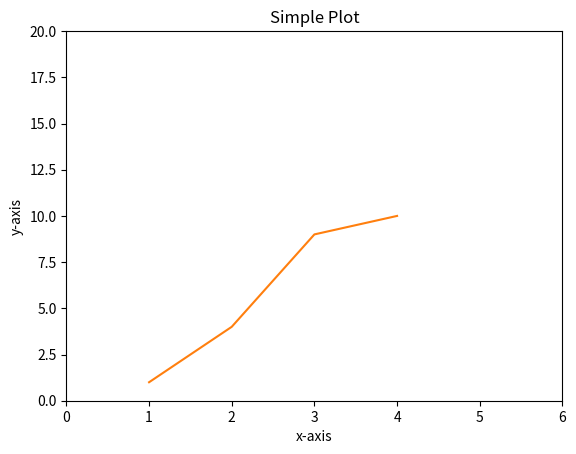

Generate this figure with matplotlib:
import matplotlib.pyplot as plt 
  
# initializing the data 
x = [10, 20, 30, 40] 
y = [20, 30, 40, 50] 
  
# plotting the data 
plt.plot(x, y) 
  
# Adding the title 
plt.title("Simple Plot") 
  
# Adding the labels 
plt.ylabel("y-axis") 
plt.xlabel("x-axis") 
plt.show()


# Python progrsm to show pyplot module
import matplotlib.pyplot as plt
plt.plot([1,2,3,4], [1,4,9,10])
plt.axis([0,6,0,20])
plt.show()
